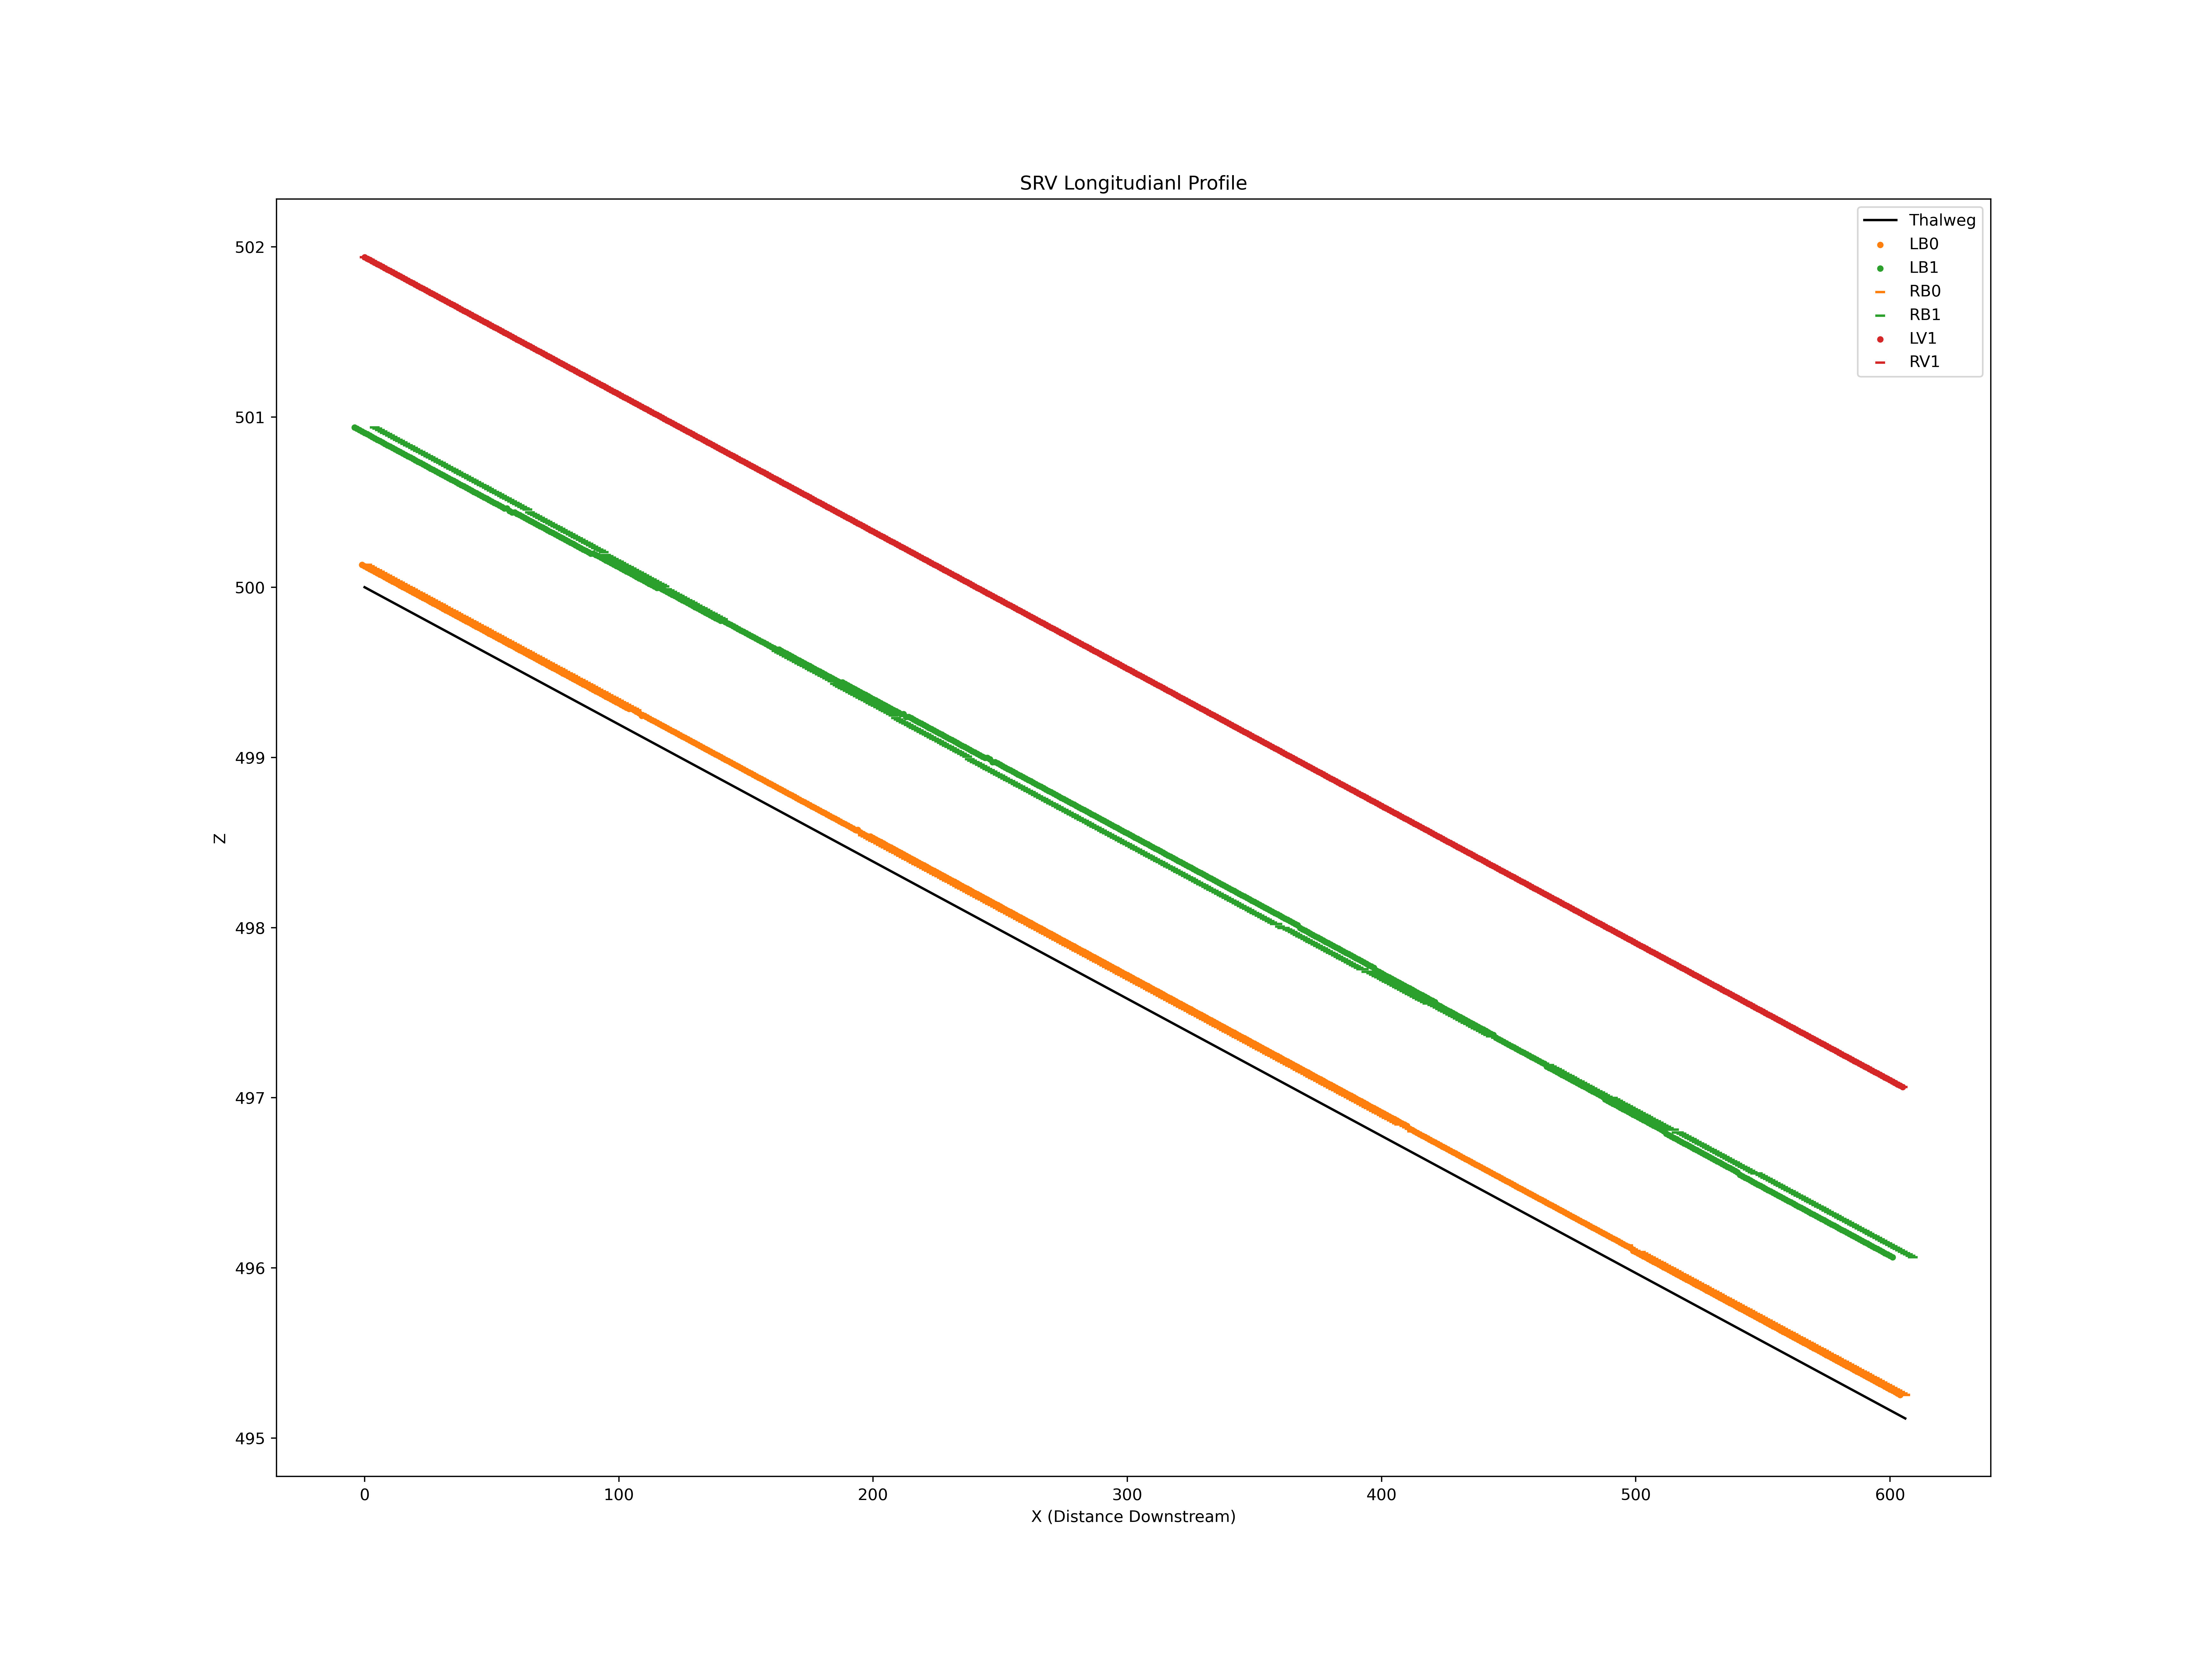

Data behind this chart, as committed beside it:
X, Z
0, 500.0
1, 500
2, 500
3, 500
4, 500
5, 500
6, 500
7, 499.9
8, 499.9
9, 499.9
10, 499.9
11, 499.9
12, 499.9
13, 499.9
14, 499.9
15, 499.9
16, 499.9
17, 499.9
18, 499.9
19, 499.8
20, 499.8
21, 499.8
22, 499.8
23, 499.8
24, 499.8
25, 499.8
26, 499.8
27, 499.8
28, 499.8
29, 499.8
30, 499.8
31, 499.8
32, 499.7
33, 499.7
34, 499.7
35, 499.7
36, 499.7
37, 499.7
38, 499.7
39, 499.7
40, 499.7
41, 499.7
42, 499.7
43, 499.7
44, 499.6
45, 499.6
46, 499.6
47, 499.6
48, 499.6
49, 499.6
50, 499.6
51, 499.6
52, 499.6
53, 499.6
54, 499.6
55, 499.6
56, 499.5
57, 499.5
58, 499.5
59, 499.5
... 4,188 more rows
